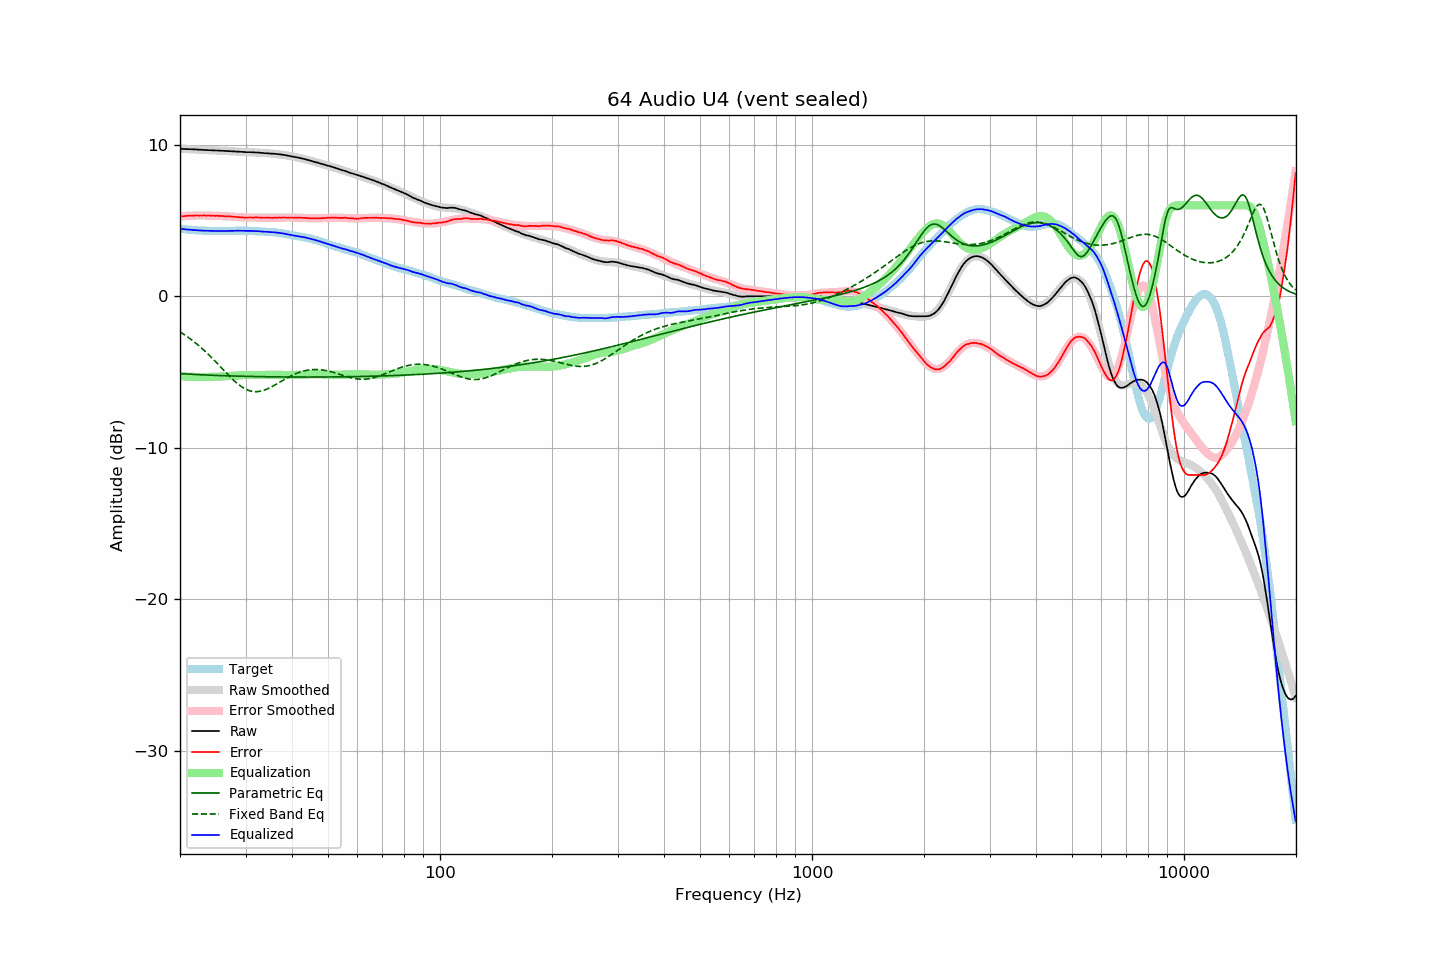

The data file committed next to this chart (first rows):
frequency, raw, error, smoothed, error_smoothed, equalization, parametric_eq, fixed_band_eq, equalized_raw, equalized_smoothed, target
20.00, 9.73, 5.27, 9.73, 5.27, -5.27, -5.11, -2.35, 4.46, 4.46, 4.46
20.20, 9.73, 5.28, 9.73, 5.28, -5.28, -5.11, -2.42, 4.45, 4.45, 4.45
20.40, 9.72, 5.28, 9.72, 5.29, -5.29, -5.12, -2.49, 4.43, 4.43, 4.44
20.61, 9.72, 5.29, 9.72, 5.29, -5.29, -5.13, -2.56, 4.42, 4.42, 4.43
20.81, 9.71, 5.30, 9.71, 5.30, -5.30, -5.13, -2.63, 4.41, 4.41, 4.41
21.02, 9.71, 5.31, 9.71, 5.31, -5.31, -5.14, -2.70, 4.40, 4.40, 4.40
21.23, 9.71, 5.32, 9.70, 5.31, -5.31, -5.14, -2.78, 4.40, 4.39, 4.38
21.44, 9.70, 5.30, 9.70, 5.32, -5.32, -5.15, -2.86, 4.38, 4.38, 4.39
21.66, 9.70, 5.32, 9.69, 5.32, -5.32, -5.15, -2.94, 4.38, 4.37, 4.37
21.87, 9.69, 5.32, 9.69, 5.32, -5.32, -5.16, -3.02, 4.36, 4.36, 4.37
22.09, 9.69, 5.34, 9.68, 5.33, -5.33, -5.17, -3.11, 4.36, 4.36, 4.35
22.31, 9.68, 5.33, 9.68, 5.33, -5.33, -5.17, -3.20, 4.35, 4.35, 4.35
22.54, 9.67, 5.33, 9.67, 5.33, -5.33, -5.18, -3.29, 4.34, 4.34, 4.34
22.76, 9.67, 5.33, 9.67, 5.33, -5.33, -5.18, -3.38, 4.34, 4.34, 4.34
22.99, 9.66, 5.33, 9.66, 5.33, -5.33, -5.19, -3.47, 4.33, 4.33, 4.33
23.22, 9.66, 5.34, 9.66, 5.33, -5.33, -5.19, -3.57, 4.33, 4.33, 4.32
23.45, 9.65, 5.32, 9.65, 5.33, -5.33, -5.20, -3.67, 4.32, 4.33, 4.33
23.69, 9.65, 5.33, 9.65, 5.33, -5.33, -5.20, -3.77, 4.32, 4.32, 4.32
23.92, 9.64, 5.33, 9.64, 5.32, -5.32, -5.21, -3.87, 4.31, 4.32, 4.31
24.16, 9.64, 5.32, 9.64, 5.32, -5.32, -5.21, -3.98, 4.32, 4.31, 4.32
24.40, 9.63, 5.31, 9.63, 5.32, -5.32, -5.21, -4.09, 4.31, 4.31, 4.32
24.65, 9.63, 5.31, 9.63, 5.31, -5.31, -5.22, -4.19, 4.31, 4.31, 4.32
24.89, 9.62, 5.30, 9.62, 5.31, -5.31, -5.22, -4.30, 4.31, 4.31, 4.32
25.14, 9.62, 5.31, 9.62, 5.31, -5.31, -5.23, -4.41, 4.31, 4.31, 4.31
25.39, 9.61, 5.30, 9.61, 5.30, -5.30, -5.23, -4.53, 4.30, 4.31, 4.30
25.65, 9.61, 5.30, 9.61, 5.30, -5.30, -5.23, -4.64, 4.31, 4.31, 4.30
25.91, 9.60, 5.30, 9.60, 5.29, -5.29, -5.24, -4.75, 4.30, 4.31, 4.30
26.16, 9.60, 5.29, 9.60, 5.29, -5.29, -5.24, -4.86, 4.31, 4.31, 4.31
26.43, 9.59, 5.28, 9.59, 5.28, -5.28, -5.25, -4.97, 4.31, 4.31, 4.31
26.69, 9.59, 5.28, 9.59, 5.28, -5.28, -5.25, -5.08, 4.31, 4.31, 4.31
26.96, 9.58, 5.27, 9.58, 5.27, -5.27, -5.25, -5.19, 4.31, 4.31, 4.31
27.23, 9.58, 5.27, 9.57, 5.26, -5.26, -5.26, -5.30, 4.32, 4.31, 4.31
27.50, 9.57, 5.26, 9.57, 5.25, -5.25, -5.26, -5.41, 4.31, 4.31, 4.31
27.77, 9.56, 5.24, 9.56, 5.24, -5.24, -5.26, -5.51, 4.31, 4.32, 4.32
28.05, 9.56, 5.24, 9.56, 5.24, -5.24, -5.27, -5.60, 4.32, 4.32, 4.31
28.33, 9.55, 5.23, 9.55, 5.23, -5.23, -5.27, -5.70, 4.32, 4.32, 4.32
28.62, 9.55, 5.23, 9.54, 5.22, -5.22, -5.27, -5.79, 4.33, 4.32, 4.32
28.90, 9.54, 5.21, 9.54, 5.22, -5.22, -5.28, -5.87, 4.32, 4.32, 4.33
29.19, 9.53, 5.20, 9.53, 5.21, -5.21, -5.28, -5.95, 4.32, 4.32, 4.33
29.48, 9.53, 5.20, 9.53, 5.20, -5.20, -5.28, -6.02, 4.32, 4.32, 4.33
29.78, 9.52, 5.19, 9.52, 5.20, -5.20, -5.28, -6.08, 4.32, 4.32, 4.33
30.08, 9.51, 5.18, 9.52, 5.20, -5.20, -5.29, -6.14, 4.31, 4.32, 4.32
30.38, 9.51, 5.20, 9.51, 5.20, -5.20, -5.29, -6.18, 4.31, 4.32, 4.31
30.68, 9.51, 5.20, 9.51, 5.19, -5.19, -5.29, -6.22, 4.31, 4.31, 4.31
30.99, 9.51, 5.20, 9.50, 5.19, -5.19, -5.29, -6.25, 4.32, 4.31, 4.31
31.30, 9.50, 5.19, 9.50, 5.19, -5.19, -5.30, -6.28, 4.31, 4.31, 4.31
31.61, 9.50, 5.19, 9.49, 5.19, -5.19, -5.30, -6.29, 4.31, 4.30, 4.31
31.93, 9.49, 5.21, 9.49, 5.19, -5.19, -5.30, -6.30, 4.30, 4.29, 4.28
32.24, 9.49, 5.20, 9.48, 5.19, -5.19, -5.30, -6.30, 4.30, 4.29, 4.29
32.57, 9.48, 5.20, 9.47, 5.19, -5.19, -5.30, -6.28, 4.29, 4.28, 4.28
32.89, 9.47, 5.19, 9.47, 5.19, -5.19, -5.31, -6.27, 4.28, 4.28, 4.28
33.22, 9.46, 5.18, 9.46, 5.19, -5.19, -5.31, -6.24, 4.27, 4.27, 4.27
33.55, 9.45, 5.18, 9.45, 5.19, -5.19, -5.31, -6.21, 4.26, 4.27, 4.27
33.89, 9.44, 5.18, 9.45, 5.18, -5.18, -5.31, -6.17, 4.25, 4.26, 4.26
34.23, 9.44, 5.19, 9.44, 5.18, -5.18, -5.31, -6.13, 4.26, 4.26, 4.25
34.57, 9.43, 5.18, 9.43, 5.18, -5.18, -5.31, -6.08, 4.25, 4.25, 4.24
34.92, 9.42, 5.19, 9.42, 5.18, -5.18, -5.32, -6.03, 4.24, 4.24, 4.23
35.27, 9.41, 5.16, 9.41, 5.18, -5.18, -5.32, -5.98, 4.23, 4.23, 4.25
35.62, 9.41, 5.18, 9.41, 5.18, -5.18, -5.32, -5.92, 4.23, 4.22, 4.22
35.97, 9.40, 5.18, 9.40, 5.18, -5.18, -5.32, -5.86, 4.21, 4.21, 4.22
... 635 more rows
